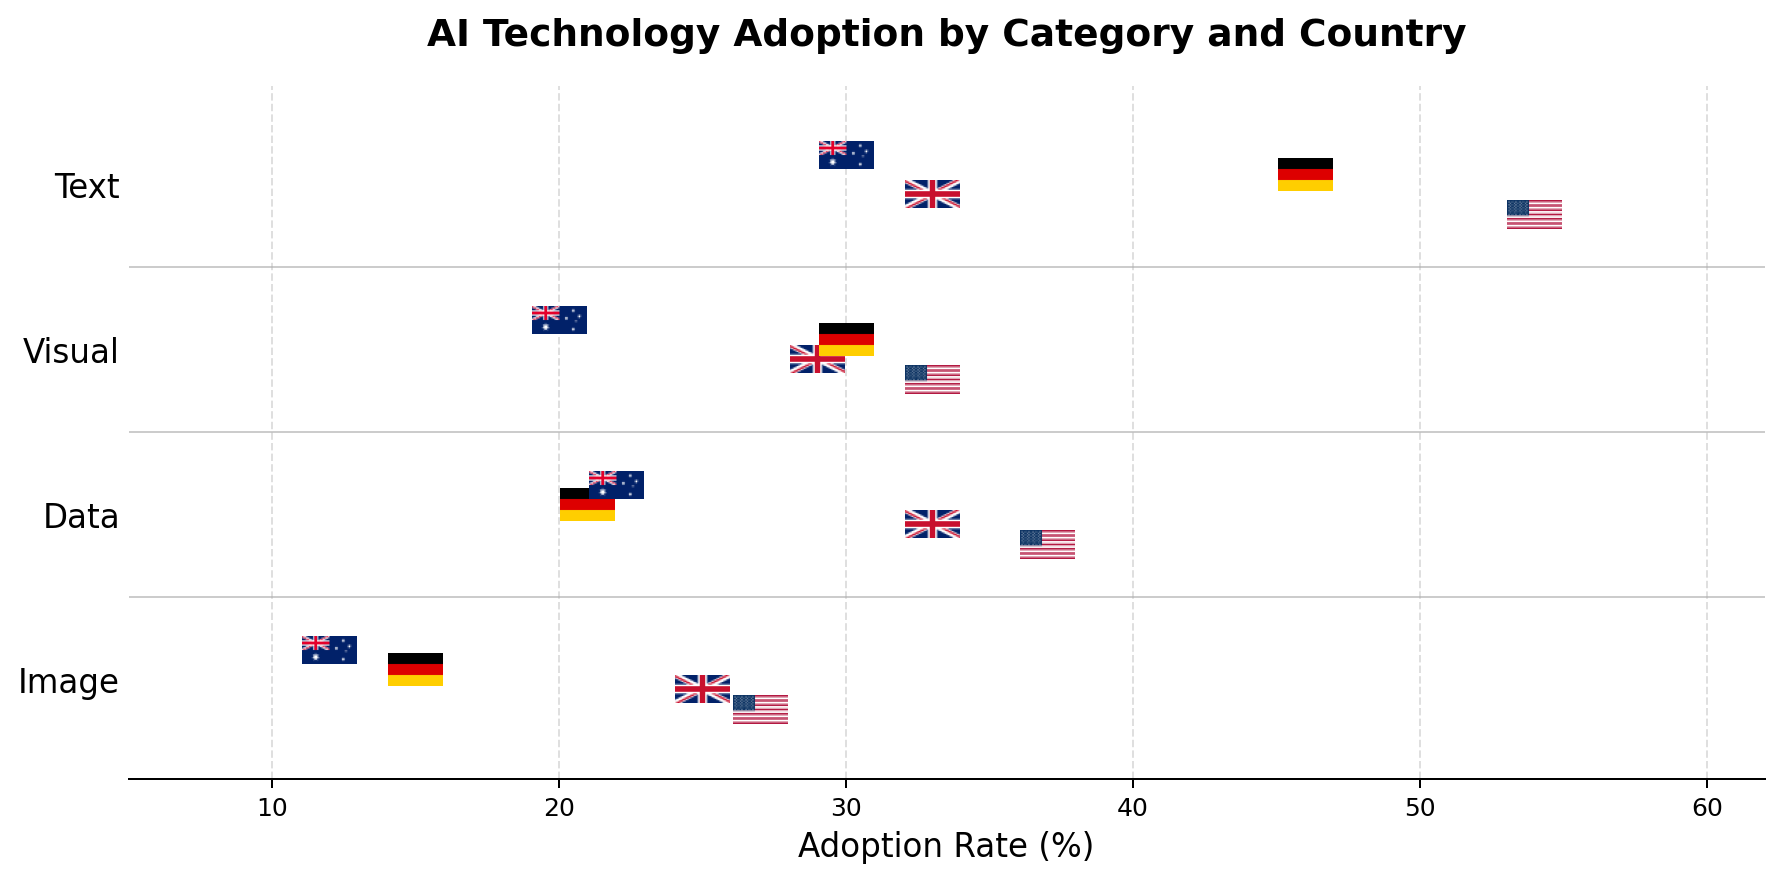

Data behind this chart, as committed beside it:
Category, All Firms (N=5888), US SBU (N=1032), UK DMP (N=1972), DE BOP-F (N=2282), AUS BOSS (N=602)
Any AI Tech, 69, 78, 71, 65, 59
Other, 27, 34, 35, 20, 13
Data processing using ML, 28, 37, 33, 21, 22
Visual content creation, 29, 33, 29, 30, 20
Text generation using LLMs, 41, 54, 33, 46, 30
Image processing using ML, 20, 27, 25, 15, 12
Robotics, 9, 13, 14, 4, 7
Autonomous vehicles, 3, 5, 3, 3, 7
